Run: headless pygame with SDL's dummy video driver; simulated clock (each Clock.tick advances the game by its frame time, no real sleeping); random seed 0; keys injected as events and as key.get_pressed() state; no mouse input.
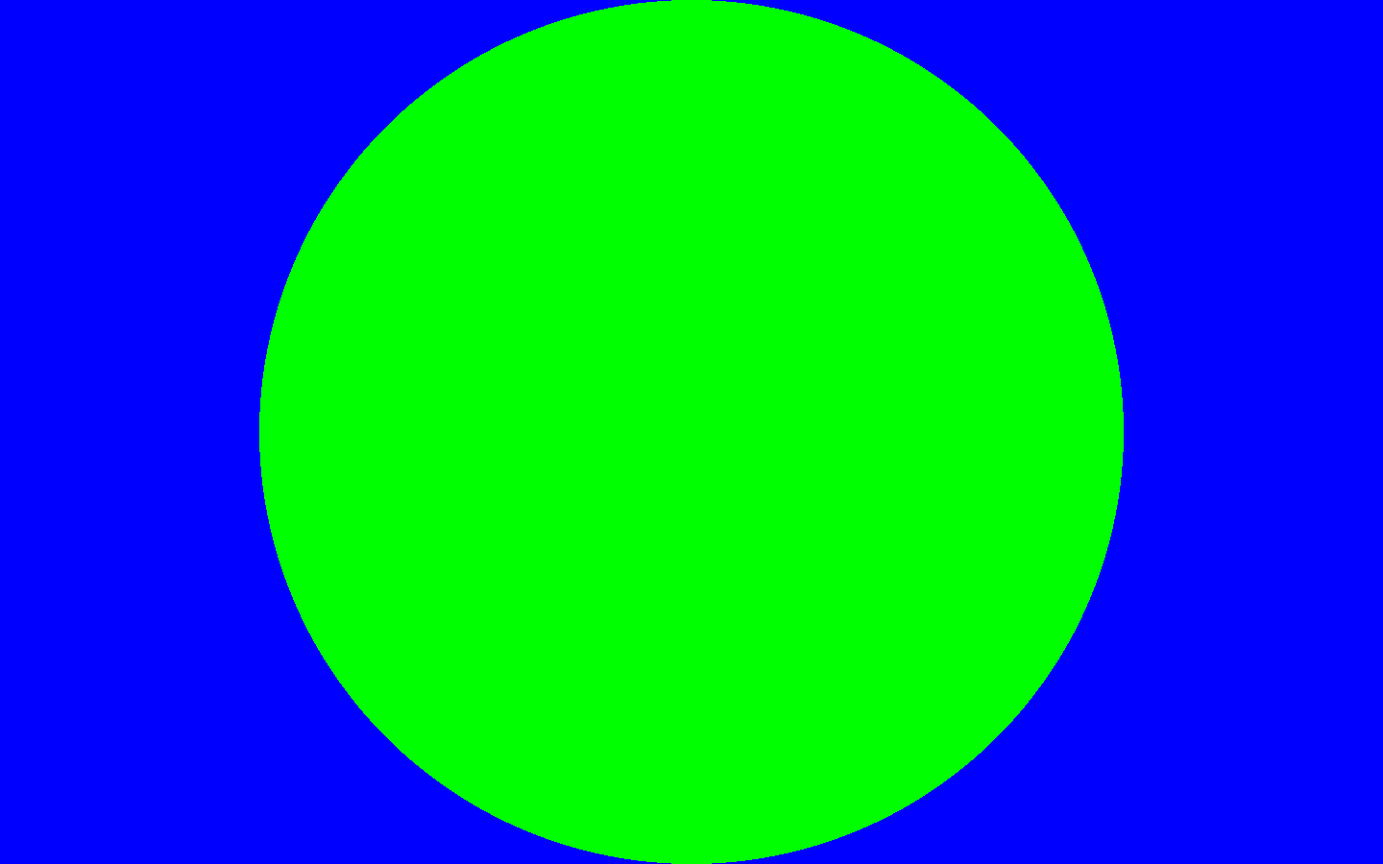
Frame 1 of 4 · flips 1–60 · no input
Frame 2 of 4 · flips 61–180 · tapped SPACE, RETURN · held RIGHT (→), D · screen unchanged from frame 1, image omitted
Frame 3 of 4 · flips 181–300 · held DOWN (↓), S · screen unchanged from frame 2, image omitted
Frame 4 of 4 · flips 301–420 · held LEFT (←), A, UP (↑), W · screen unchanged from frame 3, image omitted

The pygame program that drew these frames:

import pygame  

pygame.init()
width = 1440
height = 900
screen = pygame.display.set_mode((width,height))
surface1 = pygame.Surface((width,height))
surface1.fill("blue")
pygame.draw.circle(surface1, "green", (720,450), 450)
screen.blit(surface1, (0,0))
exit = False
while not exit: 
    for event in pygame.event.get(): 
        if event.type == pygame.QUIT: 
            exit = True
    pygame.display.update()

pygame.quit()
